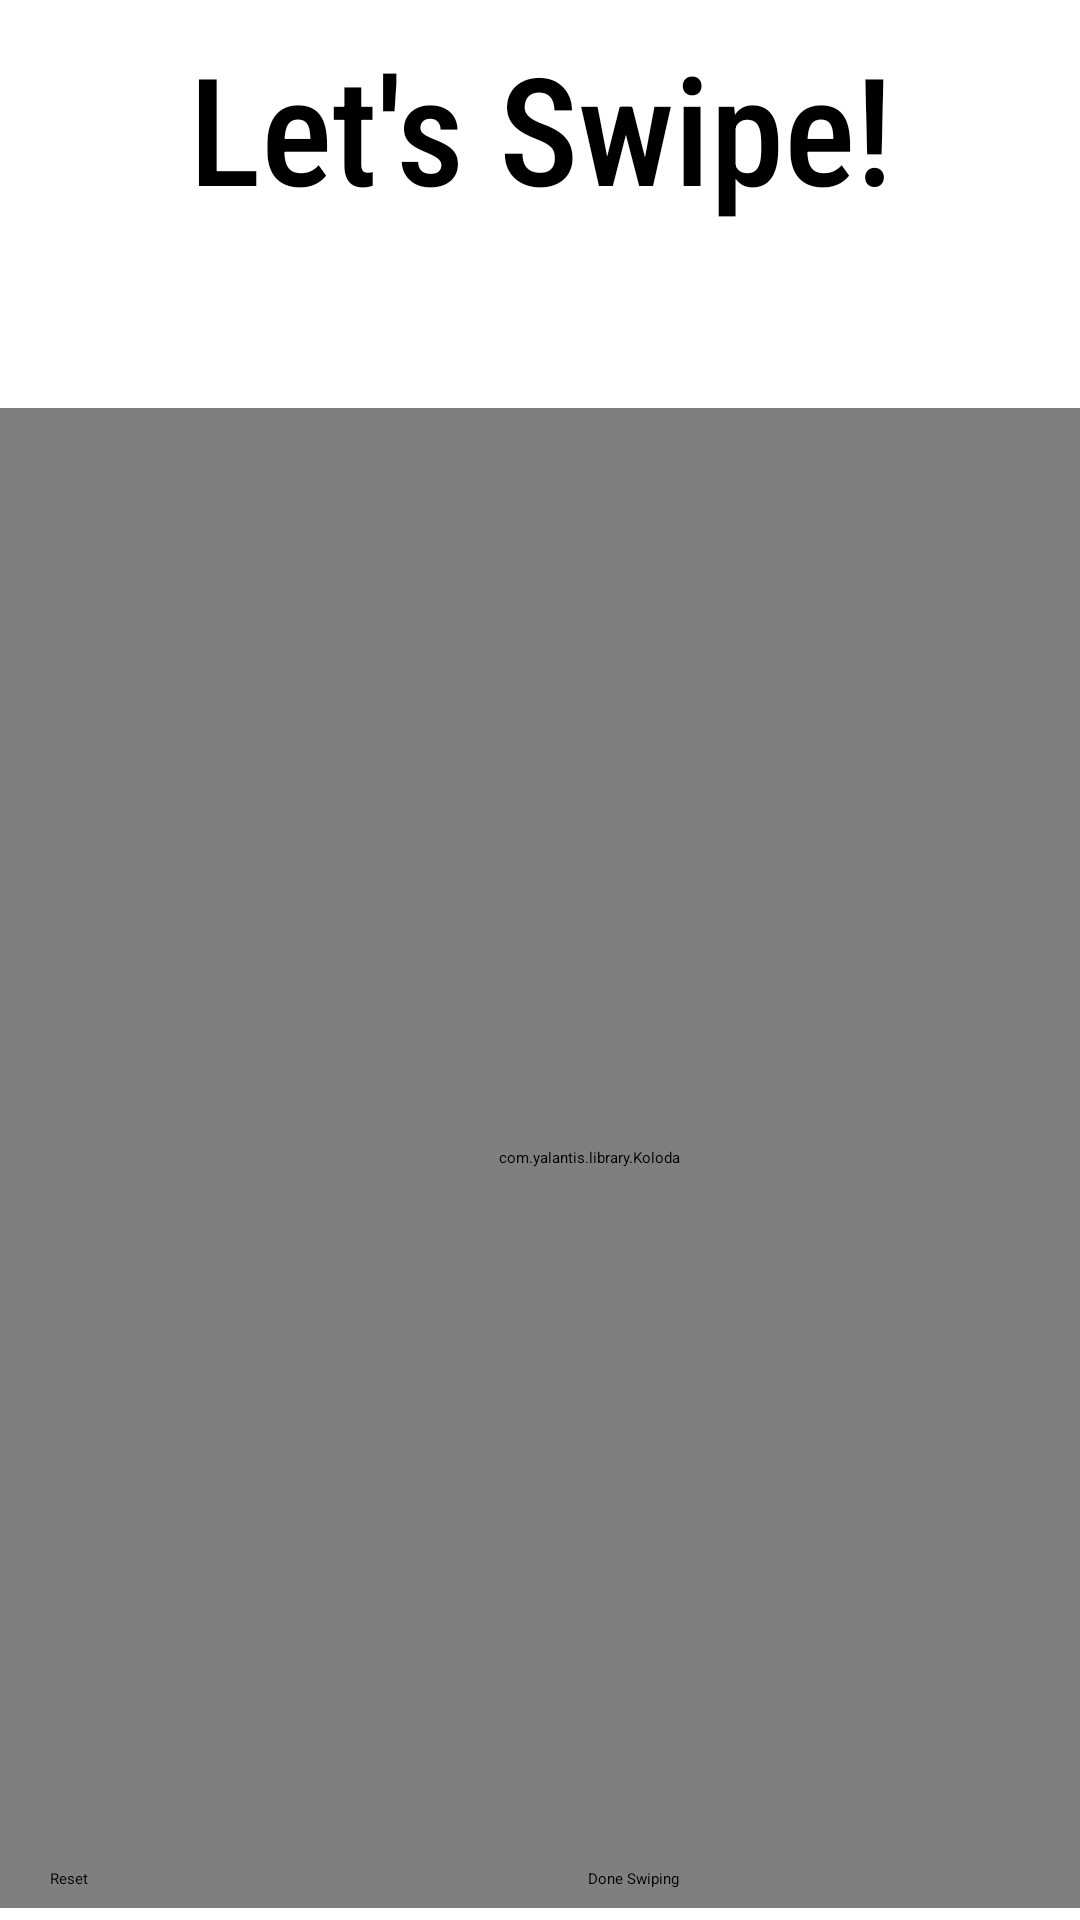

Write the Android layout XML for this screen, with the resource values it uses.
<!-- AndroidManifest.xml: application theme Theme.SwipeToEat -->
<!-- res/layout/activity_swipe.xml -->
<?xml version="1.0" encoding="utf-8"?>
<androidx.constraintlayout.widget.ConstraintLayout xmlns:android="http://schemas.android.com/apk/res/android"
    xmlns:app="http://schemas.android.com/apk/res-auto"
    xmlns:tools="http://schemas.android.com/tools"
    android:layout_width="match_parent"
    android:layout_height="match_parent"
    android:fillViewport="true"
    tools:context=".SwipeActivity">






        <TextView
            android:id="@+id/letsSwipeName"
            android:layout_width="match_parent"
            android:layout_height="80dp"
            android:paddingLeft="10dp"
            android:paddingRight="10dp"
            android:autoSizeMaxTextSize="50sp"
            android:autoSizeMinTextSize="30sp"
            android:autoSizeStepGranularity="2sp"
            android:autoSizeTextType="uniform"
            android:fontFamily="sans-serif-condensed-medium"
            android:gravity="center"
            android:paddingTop="5dp"
            android:scaleType="centerCrop"
            android:text="Let's Swipe!"
            android:textAppearance="@style/TextAppearance.AppCompat.Display2"
            app:layout_constraintBottom_toBottomOf="parent"
            app:layout_constraintBottom_toTopOf="@+id/desiredCuisine"
            app:layout_constraintEnd_toEndOf="parent"
            app:layout_constraintStart_toStartOf="parent"
            app:layout_constraintTop_toTopOf="parent"
            app:layout_constraintVertical_bias="0.0" />

        <TextView
            android:id="@+id/desiredCuisine"
            android:layout_width="match_parent"
            android:paddingLeft="10dp"
            android:paddingRight="10dp"
            android:layout_height="80dp"
            android:autoSizeMaxTextSize="80sp"
            android:autoSizeMinTextSize="12sp"
            android:autoSizeStepGranularity="2sp"
            android:autoSizeTextType="uniform"
            android:gravity="center"
            android:scaleType="centerCrop"
            android:fontFamily="sans-serif-condensed-medium"
            android:textAppearance="@style/TextAppearance.AppCompat.Display1"
            app:layout_constraintBottom_toBottomOf="parent"
            app:layout_constraintEnd_toEndOf="parent"
            app:layout_constraintHorizontal_bias="0.0"
            app:layout_constraintStart_toStartOf="parent"
            app:layout_constraintTop_toTopOf="parent"
            app:layout_constraintVertical_bias="0.1"
            tools:text="Desired Cuisine: Mexican" />


        <com.yalantis.library.Koloda
            android:id="@+id/koloda"
            android:layout_width="393dp"
            android:layout_height="500dp"
            android:scaleType="centerCrop"
            app:koloda_card_layout="@layout/item_koloda"
            app:layout_constraintBottom_toBottomOf="parent"
            app:layout_constraintEnd_toEndOf="parent"
            app:layout_constraintHorizontal_bias="0.0"
            app:layout_constraintStart_toStartOf="parent"
            app:layout_constraintTop_toBottomOf="@id/desiredCuisine"
            app:layout_constraintVertical_bias="0.0">

        </com.yalantis.library.Koloda>


        <Button
            android:id="@+id/done_swiping"
            android:layout_width="150dp"
            android:layout_height="71dp"
            android:scaleType="centerCrop"
            android:text="Done Swiping"
            app:layout_constraintBottom_toBottomOf="parent"
            app:layout_constraintEnd_toEndOf="parent"
            app:layout_constraintHorizontal_bias="0.934"
            app:layout_constraintStart_toStartOf="parent"
            app:layout_constraintTop_toBottomOf="@id/koloda"
            app:layout_constraintVertical_bias="0.2" />

        <Button
            android:id="@+id/reset"
            android:layout_width="130dp"
            android:layout_height="71dp"
            android:scaleType="centerCrop"
            android:text="Reset"
            app:layout_constraintBottom_toBottomOf="parent"
            app:layout_constraintEnd_toEndOf="parent"
            app:layout_constraintHorizontal_bias="0.073"
            app:layout_constraintStart_toStartOf="parent"
            app:layout_constraintTop_toBottomOf="@id/koloda"
            app:layout_constraintVertical_bias="0.2" />

        <ImageView
            android:id="@+id/thumbs_up"
            android:layout_width="80dp"
            android:layout_height="80dp"
            android:layout_gravity="center"
            android:scaleType="centerCrop"
            android:visibility="gone"
            app:layout_constraintTop_toTopOf="@id/koloda"
            app:layout_constraintEnd_toEndOf="parent"
            app:layout_constraintHorizontal_bias="0.951"
            app:layout_constraintStart_toStartOf="parent"
            app:srcCompat="@drawable/thumbs_up" />

        <ImageView
            android:id="@+id/thumbs_down"
            android:layout_width="80dp"
            android:layout_height="80dp"
            android:scaleType="centerCrop"
            app:layout_constraintTop_toTopOf="@id/koloda"
            app:layout_constraintEnd_toEndOf="parent"
            android:visibility="gone"
            app:layout_constraintHorizontal_bias="0.048"
            app:layout_constraintStart_toStartOf="parent"
            app:srcCompat="@drawable/thumbs_down" />


    </androidx.constraintlayout.widget.ConstraintLayout>

<!-- res/layout/item_koloda.xml (included above) -->
<?xml version="1.0" encoding="utf-8"?>

<LinearLayout xmlns:android="http://schemas.android.com/apk/res/android"
    xmlns:app="http://schemas.android.com/apk/res-auto"
    android:orientation="vertical"
    android:layout_width="match_parent"
    android:layout_gravity="center"
    android:gravity="center"
    android:layout_height="match_parent">

    <androidx.cardview.widget.CardView
        android:layout_width="match_parent"
        android:layout_height="210dp"
        android:layout_margin="15dp"
        app:cardCornerRadius="15dp"
        app:cardElevation="5dp">

        <LinearLayout
            android:layout_width="match_parent"
            android:layout_height="180dp"
            android:orientation="vertical">

            <com.google.android.material.imageview.ShapeableImageView
                android:id="@+id/koloda_image"
                android:layout_width="match_parent"
                android:layout_height="180dp"
                android:backgroundTint="@color/white"
                android:scaleType="fitXY"
                app:layout_constraintEnd_toEndOf="parent"
                app:layout_constraintStart_toStartOf="parent"
                app:layout_constraintTop_toTopOf="parent"
                app:shapeAppearanceOverlay="@style/Shape" />
        </LinearLayout>

        <LinearLayout
            android:layout_width="match_parent"
            android:layout_height="30dp"
            android:layout_gravity="bottom"
            android:orientation="horizontal"
            android:weightSum="2">

            <ImageView
                android:layout_width="64dp"
                android:layout_height="55dp"
                android:layout_gravity="center"
                android:layout_weight="1"
                android:contentDescription="@string/left_arrow"
                android:rotation="180"
                app:srcCompat="@drawable/ic_baseline_arrow_left_alt_128" />

            <ImageView
                android:layout_width="64dp"
                android:layout_height="55dp"
                android:layout_gravity="center"
                android:layout_weight="1"
                android:contentDescription="@string/right_arrow"
                app:srcCompat="@drawable/ic_baseline_arrow_right_alt_128" />

        </LinearLayout>
    </androidx.cardview.widget.CardView>

</LinearLayout>
<!-- resources referenced by this layout -->
<resources>
  <color name="white">#FFFFFFFF</color>
  <!-- drawable ic_baseline_arrow_left_alt_128 (drawable-v24) -->
  <vector android:autoMirrored="true" android:height="128dp"
      android:tint="#B10606" android:viewportHeight="24"
      android:viewportWidth="24" android:width="128dp" xmlns:android="http://schemas.android.com/apk/res/android">
      <path android:fillColor="@android:color/white" android:pathData="M16.01,11H4v2h12.01v3L20,12l-3.99,-4z"/>
  </vector>
  <!-- drawable ic_baseline_arrow_right_alt_128 (drawable-v24) -->
  <vector android:autoMirrored="true" android:height="128dp"
      android:tint="#6F9854" android:viewportHeight="24"
      android:viewportWidth="24" android:width="128dp" xmlns:android="http://schemas.android.com/apk/res/android">
      <path android:fillColor="@android:color/white" android:pathData="M16.01,11H4v2h12.01v3L20,12l-3.99,-4z"/>
  </vector>
  <string name="left_arrow">left arrow on koloda</string>
  <string name="right_arrow">right arrow on koloda</string>
  <style name="Theme.SwipeToEat" parent="Theme.MaterialComponents.DayNight.DarkActionBar">
          
          <item name="colorPrimary">@color/light_pink</item>
          <item name="colorPrimaryVariant">@color/dark_pink</item>
          <item name="colorOnPrimary">@color/black</item>
          
          <item name="colorSecondary">@color/light_purple</item>
          <item name="colorSecondaryVariant">@color/light_purple</item>
          <item name="colorOnSecondary">@color/black</item>
          
          <item name="android:statusBarColor" tools:targetApi="l">?attr/colorPrimaryVariant</item>
          
      </style>
  <color name="light_pink">#ffb7bf</color>
  <color name="dark_pink">#c73d3a</color>
  <color name="black">#FF000000</color>
  <color name="light_purple">#816e84</color>
</resources>
